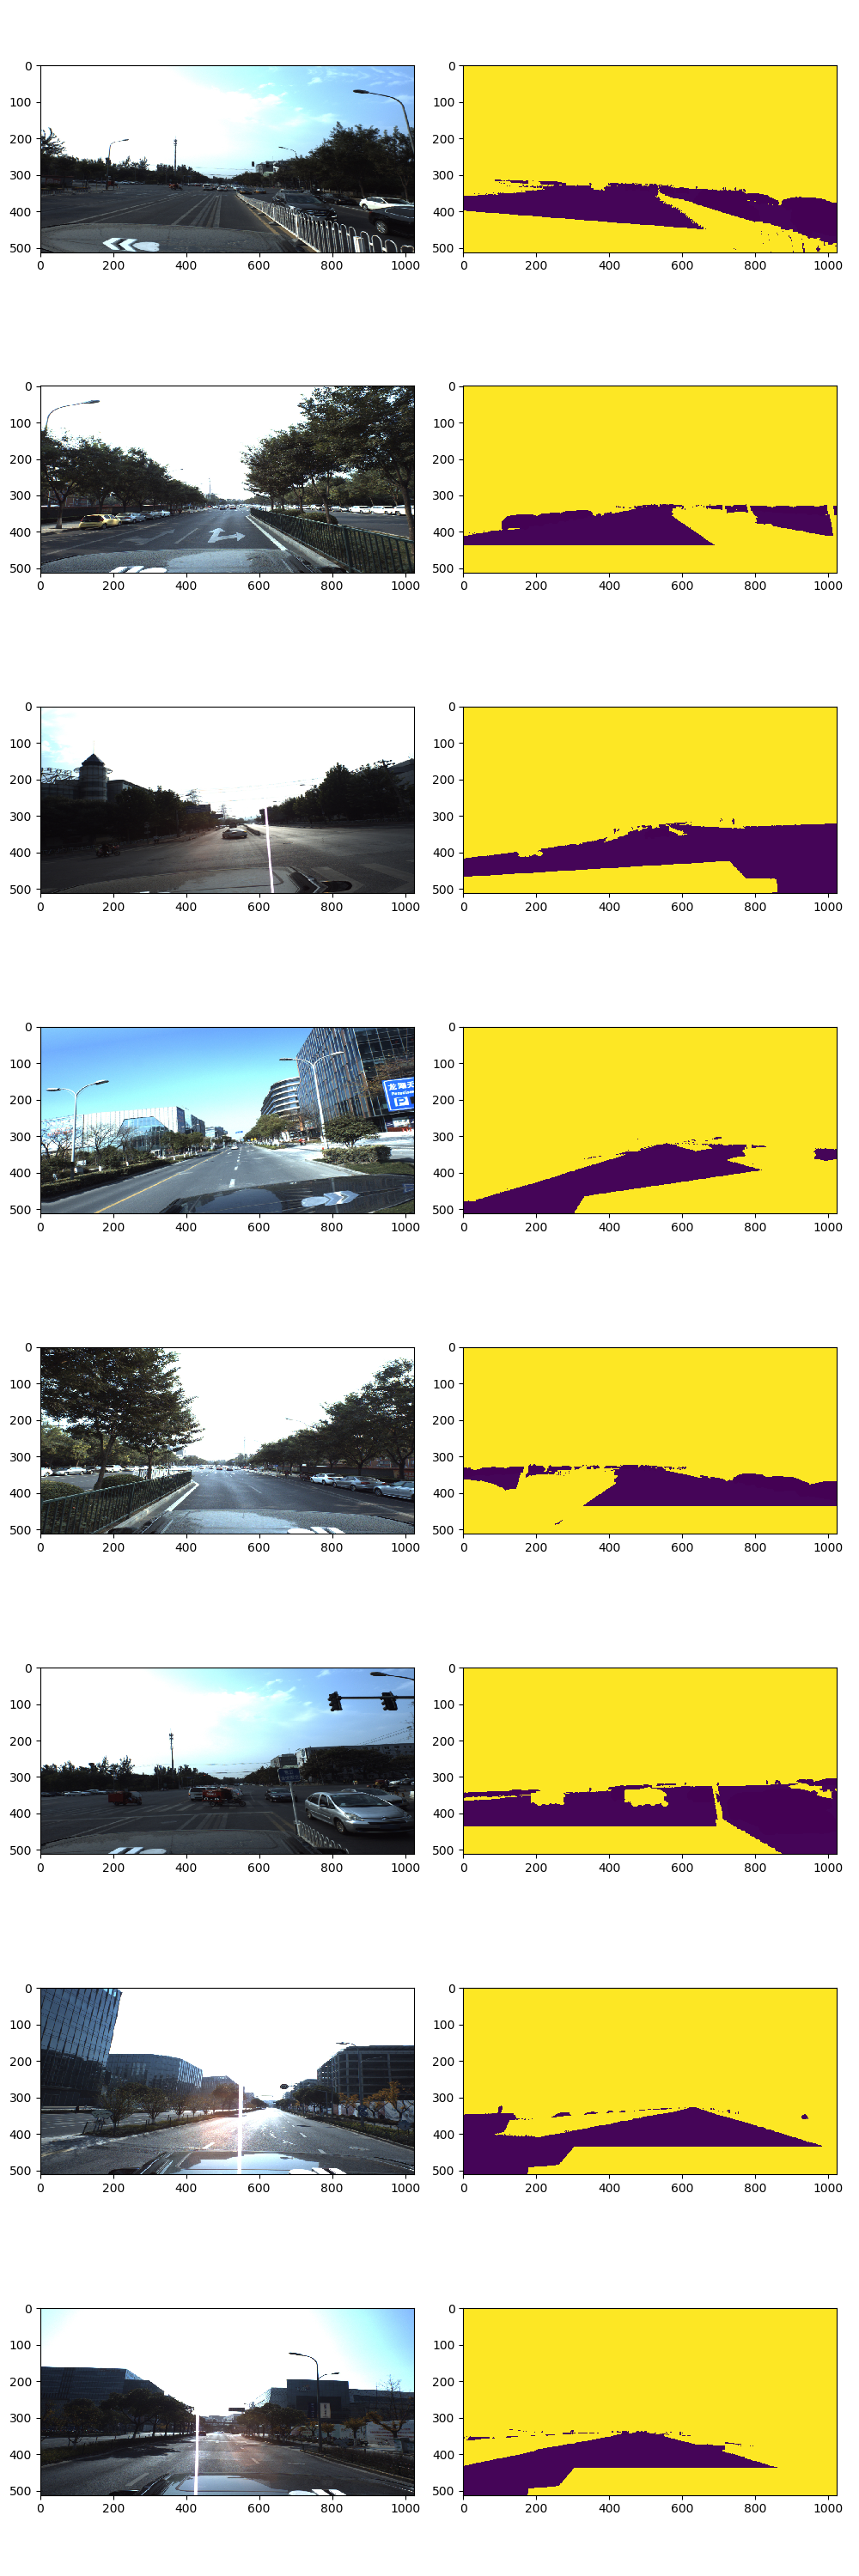

The Python source for this figure:
import numpy as np
from PIL import Image
from pathlib import Path
import albumentations as albu

import torch
from torch.utils.data import DataLoader, Dataset
from torchvision import transforms

# class definitions -> http://apolloscape.auto/scene.html
n_classes = 36
void_classes = [0, 1, 17, 34, 162, 35, 163, 37, 165, 38, 166, 39, 167, 40, 168, 50, 65, 66, 67, 81, 82, 83, 84, 85, 86, 97, 98, 99, 100, 113, 255]
valid_classes = [33, 161, 36, 164, 49, 81]
class_map = dict(zip(valid_classes, range(n_classes)))


class ApolloscapeDataset(Dataset):
    def __init__(self,
                 base_dir='../../data/apolloscape',
                 road_record_list=[{'road':'road02_seg','record':[22, 23, 24, 25, 26]}, {'road':'road03_seg', 'record':[7, 8, 9, 10, 11, 12]}],
                 split='train',
                 ignore_index=255,
                 debug=False):
        self.debug = debug
        self.base_dir = Path(base_dir)
        self.ignore_index = ignore_index
        self.split = split
        self.img_paths = []
        self.lbl_paths = []

        for road_record in road_record_list:
          self.road_dir = self.base_dir / Path(road_record['road'])
          self.record_list = road_record['record']

          for record in self.record_list:
            img_paths_tmp = self.road_dir.glob(f'ColorImage/Record{record:03}/Camera 5/*.jpg')
            lbl_paths_tmp = self.road_dir.glob(f'Label/Record{record:03}/Camera 5/*.png')

            img_paths_basenames = {Path(img_path.name).stem for img_path in img_paths_tmp}
            lbl_paths_basenames = {Path(lbl_path.name).stem.replace('_bin', '') for lbl_path in lbl_paths_tmp}

            intersection_basenames = img_paths_basenames & lbl_paths_basenames

            img_paths_intersection = [self.road_dir / Path(f'ColorImage/Record{record:03}/Camera 5/{intersection_basename}.jpg')
                                      for intersection_basename in intersection_basenames]
            lbl_paths_intersection = [self.road_dir / Path(f'Label/Record{record:03}/Camera 5/{intersection_basename}_bin.png')
                                      for intersection_basename in intersection_basenames]

            self.img_paths += img_paths_intersection
            self.lbl_paths += lbl_paths_intersection

        self.img_paths.sort()
        self.lbl_paths.sort()
        print(len(self.img_paths), len(self.lbl_paths))
        assert len(self.img_paths) == len(self.lbl_paths)

        self.resizer = albu.Resize(height=512, width=1024)
        self.augmenter = albu.Compose([albu.HorizontalFlip(p=0.5),
                                       # albu.RandomRotate90(p=0.5),
                                       albu.Rotate(limit=10, p=0.5),
                                       # albu.CLAHE(p=0.2),
                                       # albu.RandomContrast(p=0.2),
                                       # albu.RandomBrightness(p=0.2),
                                       # albu.RandomGamma(p=0.2),
                                       # albu.GaussNoise(p=0.2),
                                       # albu.Cutout(p=0.2)
                                       ])
        self.img_transformer = transforms.Compose([transforms.ToTensor(),
                                                   transforms.Normalize(mean=[0.485, 0.456, 0.406],
                                                                        std=[0.229, 0.224, 0.225])])
        self.lbl_transformer = torch.LongTensor

    def __len__(self):
        return len(self.img_paths)

    def __getitem__(self, index):
        img_path = self.img_paths[index]
        lbl_path = self.lbl_paths[index]

        img = np.array(Image.open(img_path))
        lbl = np.array(Image.open(lbl_path))
        for c in void_classes:
            lbl[lbl == c] = self.ignore_index
        for c in valid_classes:
            lbl[lbl == c] = class_map[c]

        resized = self.resizer(image=img, mask=lbl)
        img, lbl = resized['image'], resized['mask']

        if self.split == 'train':
            augmented = self.augmenter(image=img, mask=lbl)
            img, lbl = augmented['image'], augmented['mask']

        if self.debug:
            print(np.unique(lbl))
        else:
            img = self.img_transformer(img)
            lbl = self.lbl_transformer(lbl)

        return img, lbl, img_path.stem


if __name__ == '__main__':
    import matplotlib
    matplotlib.use('Agg')
    import matplotlib.pyplot as plt

    dataset = ApolloscapeDataset(base_dir='../../data/apolloscape', debug=True)
    dataloader = DataLoader(dataset, batch_size=8, shuffle=True)
    print(len(dataset))

    for i, batched in enumerate(dataloader):
        images, labels, _ = batched
        if i == 0:
            fig, axes = plt.subplots(8, 2, figsize=(10, 30))
            plt.tight_layout()
            for j in range(8):
                axes[j][0].imshow(images[j])
                axes[j][1].imshow(labels[j])
            plt.savefig('apolloscape.png')
            plt.close()
        break
